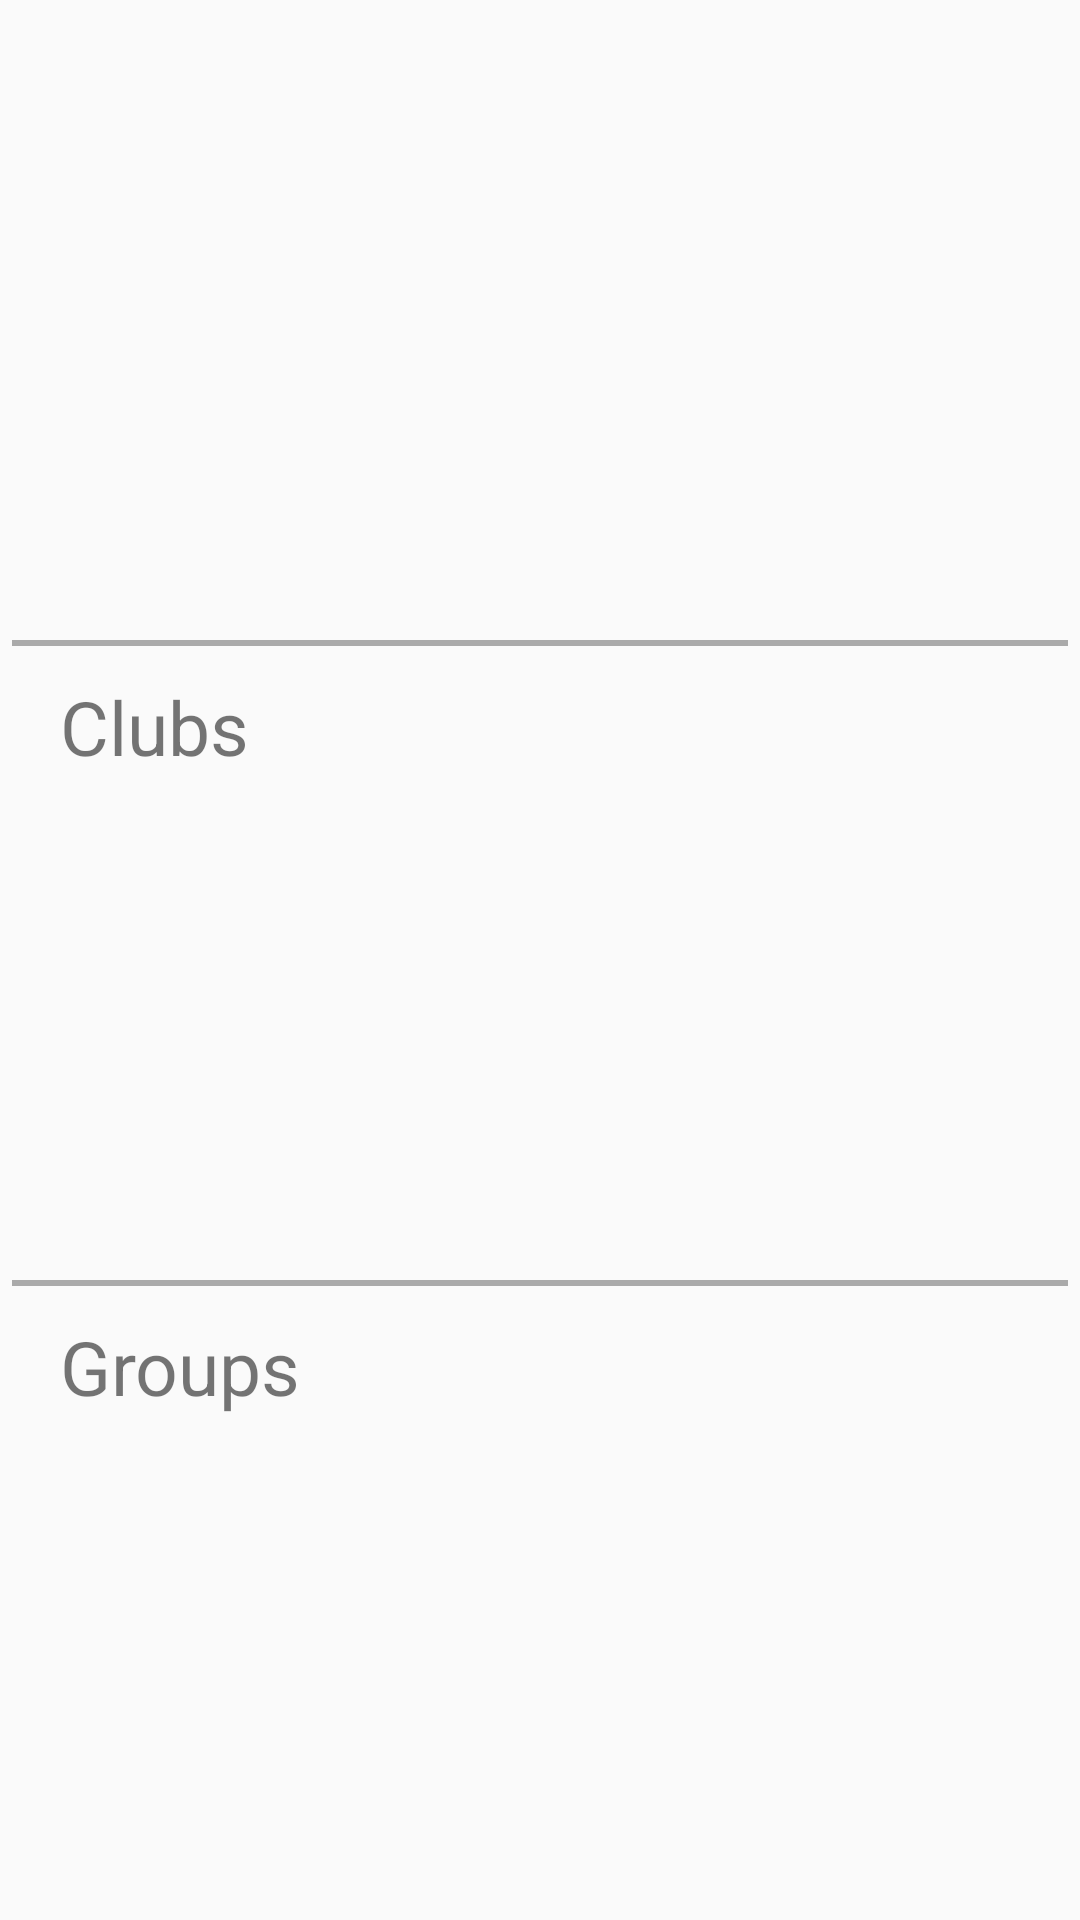

Produce the Android XML layout that renders to this screen, including the resource entries it uses.
<!-- AndroidManifest.xml: application theme AppTheme.NoActionBar -->
<!-- res/layout/activity_main.xml -->
<?xml version="1.0" encoding="utf-8"?>
<LinearLayout xmlns:android="http://schemas.android.com/apk/res/android"
    xmlns:tools="http://schemas.android.com/tools"
    android:layout_width="match_parent"
    android:layout_height="match_parent"
    android:weightSum="3"
    android:orientation="vertical"
    tools:context="com.wielabs.groupchat.MainActivity">

    <LinearLayout
        android:layout_weight="1"
        android:orientation="vertical"
        android:id="@+id/linearLayout"
        android:layout_width="match_parent"
        android:layout_height="match_parent">

        <GridView
            android:padding="10dp"
            android:id="@+id/gridview"
            android:layout_width="match_parent"
            android:layout_height="match_parent"
            android:verticalSpacing="5dp"
            android:horizontalSpacing="5dp"
            android:stretchMode="columnWidth"
            android:numColumns="2"/>

    </LinearLayout>

    
        
        
        
        
        
        
        
        
        
        

    
        
        
        
        
        
        
        
        
        
        
        
        

    <LinearLayout
        android:layout_weight="1"
        android:orientation="vertical"
        android:layout_width="match_parent"
        android:layout_height="match_parent">

    <View
        android:layout_marginRight="4dp"
        android:layout_marginLeft="4dp"
        android:background="#aaa"
        android:layout_width="match_parent"
        android:layout_height="2dp"/>

    <TextView
        android:layout_marginTop="10dp"
        android:layout_marginLeft="20dp"
        android:text="Clubs"
        android:textSize="25dp"
        android:id="@+id/textForum"
        android:layout_width="wrap_content"
        android:layout_height="wrap_content" />

        <ListView
            android:id="@+id/forums"
            android:divider="@android:color/transparent"
            android:dividerHeight="5dp"
            android:layout_width="match_parent"
            android:layout_height="match_parent"/>

    </LinearLayout>

    <LinearLayout
        android:orientation="vertical"
        android:layout_weight="1"
        android:layout_width="match_parent"
        android:layout_height="match_parent">

        <View
            android:layout_marginRight="4dp"
            android:layout_marginLeft="4dp"
            android:background="#aaa"
            android:layout_width="match_parent"
            android:layout_height="2dp"/>

        <TextView
            android:layout_marginTop="10dp"
            android:textSize="25dp"
            android:layout_marginLeft="20dp"
            android:text="Groups"
            android:layout_width="match_parent"
            android:layout_height="wrap_content" />

        <ListView
            android:id="@+id/listView"
            android:layout_width="match_parent"
            android:layout_height="match_parent"/>

    </LinearLayout>

</LinearLayout>
<!-- resources referenced by this layout -->
<resources>
  <!-- drawable curved_bg (drawable) -->
  <?xml version="1.0" encoding="UTF-8"?>
  <shape xmlns:android="http://schemas.android.com/apk/res/android">
      <solid android:color="#F0EDED" />
      <stroke
          android:width="3dp"
          android:color="#F0EDED" />
      <corners android:radius="50dp" />
      <padding
          android:bottom="0dp"
          android:left="0dp"
          android:right="0dp"
          android:top="0dp" />
  </shape>
  <!-- drawable curved_blackbg (drawable) -->
  <?xml version="1.0" encoding="UTF-8"?>
  <shape xmlns:android="http://schemas.android.com/apk/res/android">
      <solid android:color="#000000" />
      <stroke
          android:width="3dp"
          android:color="#000000" />
      <corners android:radius="50dp" />
      <padding
          android:bottom="0dp"
          android:left="0dp"
          android:right="0dp"
          android:top="0dp" />
  </shape>
  <style name="AppTheme.NoActionBar" parent="Theme.AppCompat.Light.NoActionBar">
          
          <item name="colorPrimary">@color/colorPrimary</item>
          <item name="colorPrimaryDark">@color/colorPrimaryDark</item>
          <item name="colorAccent">@color/colorAccent</item>
      </style>
  <color name="colorPrimary">#555</color>
  <color name="colorPrimaryDark">#000</color>
  <color name="colorAccent">#fff</color>
</resources>
